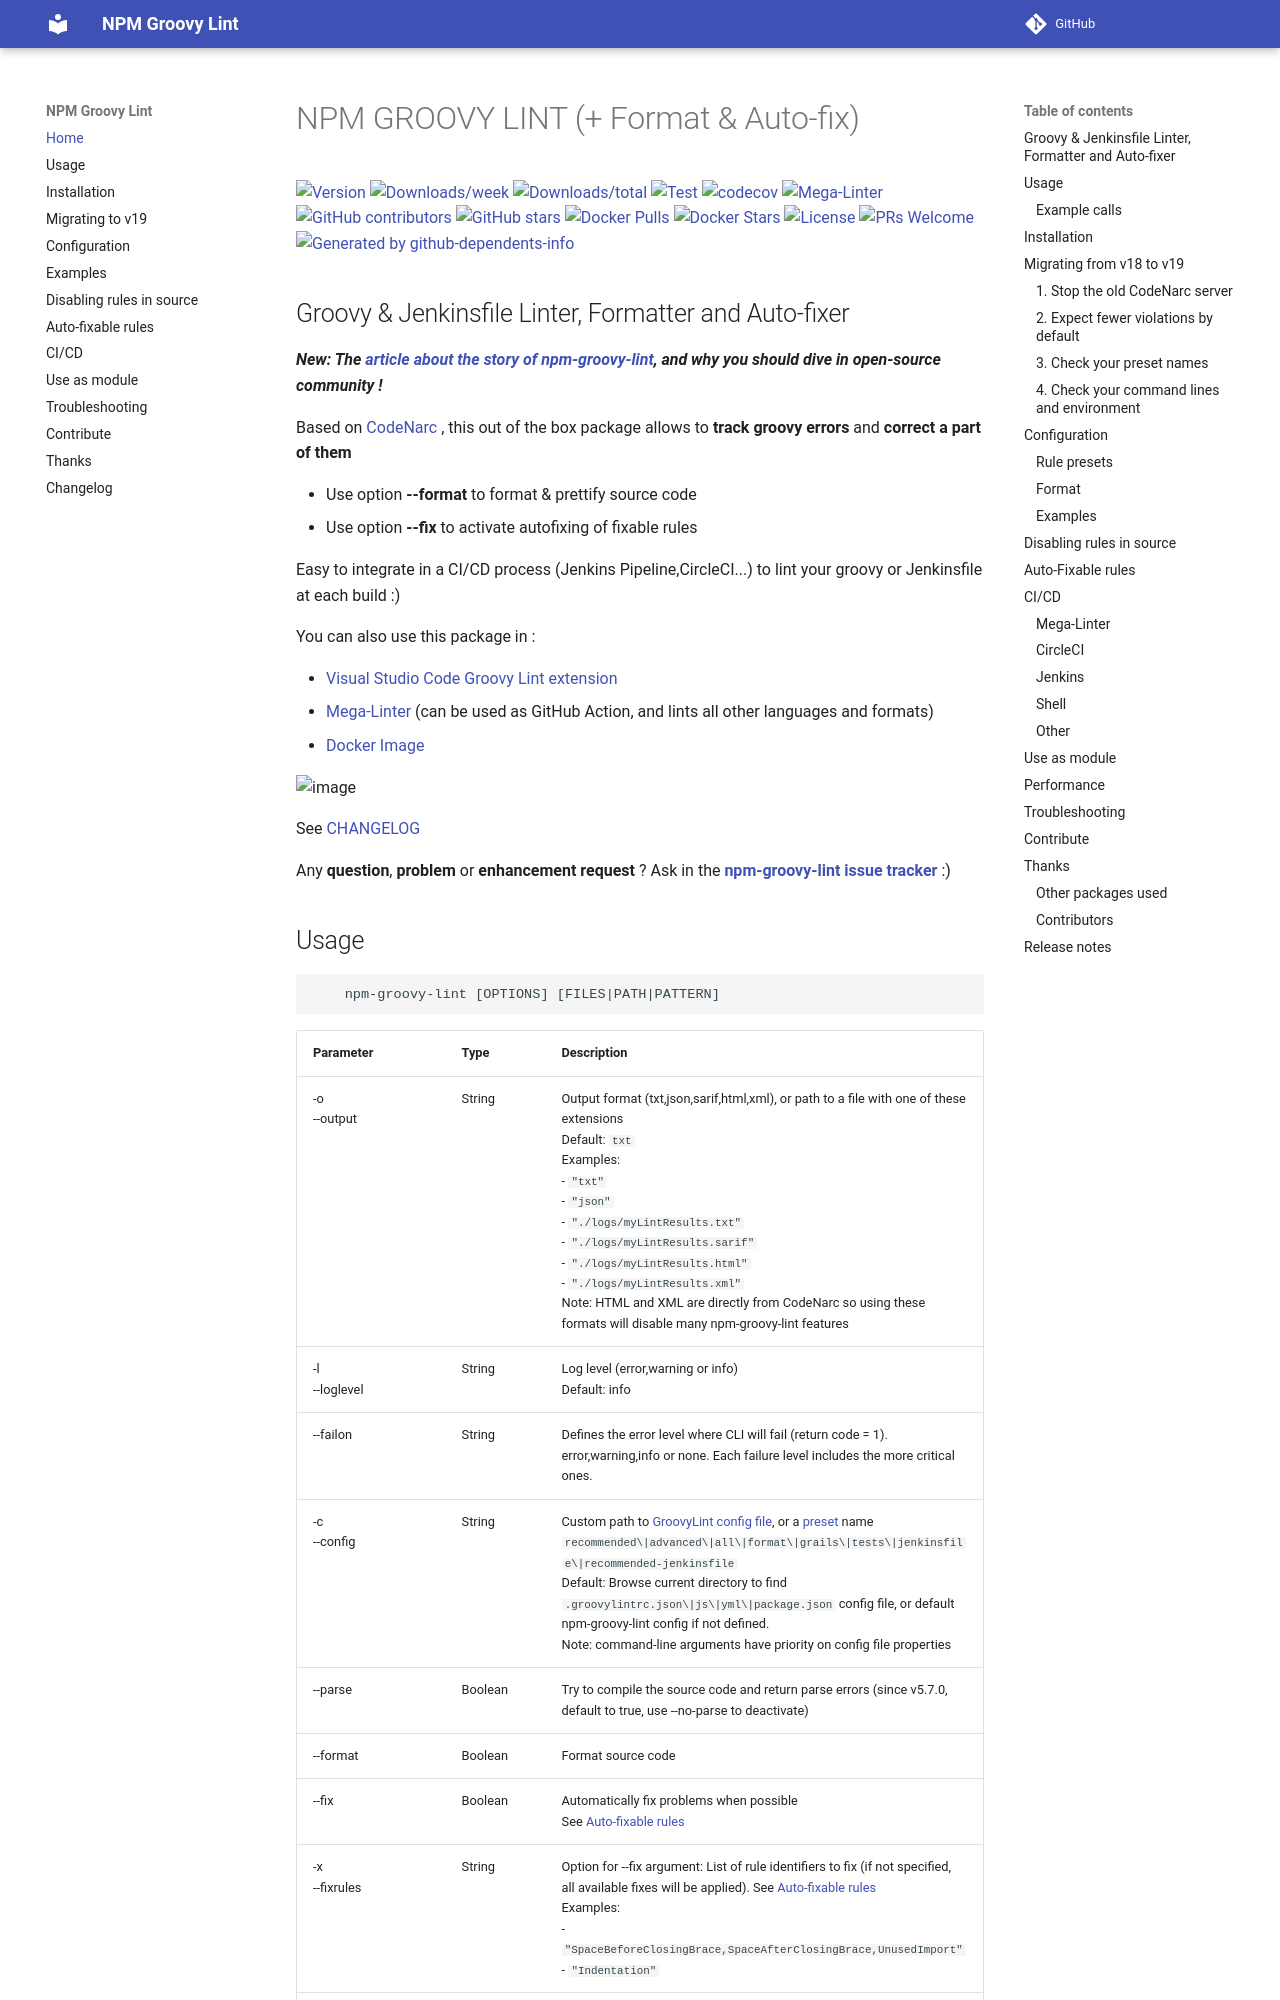

repository: nvuillam/npm-groovy-lint · page: index.html · generator: mkdocs

<!-- markdownlint-disable MD013 MD033 MD034 -->
# NPM GROOVY LINT (+ Format & Auto-fix)

[![Version](https://img.shields.io/npm/v/npm-groovy-lint.svg)](https://npmjs.org/package/npm-groovy-lint)
[![Downloads/week](https://img.shields.io/npm/dw/npm-groovy-lint.svg)](https://npmjs.org/package/npm-groovy-lint)
[![Downloads/total](https://img.shields.io/npm/dt/npm-groovy-lint.svg)](https://npmjs.org/package/npm-groovy-lint)
[![Test](https://github.com/nvuillam/npm-groovy-lint/workflows/Test/badge.svg?branch=master)](https://github.com/nvuillam/npm-groovy-lint/actions?query=workflow%3ATest+branch%3Amaster)
[![codecov](https://codecov.io/gh/nvuillam/npm-groovy-lint/branch/master/graph/badge.svg)](https://codecov.io/gh/nvuillam/npm-groovy-lint)
[![Mega-Linter](https://github.com/nvuillam/npm-groovy-lint/actions/workflows/mega-linter.yml/badge.svg?branch=main)](https://github.com/nvuillam/npm-groovy-lint/actions/workflows/mega-linter.yml)
[![GitHub contributors](https://img.shields.io/github/contributors/nvuillam/npm-groovy-lint.svg)](https://gitHub.com/nvuillam/npm-groovy-lint/graphs/contributors/)
[![GitHub stars](https://img.shields.io/github/stars/nvuillam/npm-groovy-lint?label=Star&maxAge=2592000)](https://github.com/nvuillam/npm-groovy-lint/stargazers)
[![Docker Pulls](https://img.shields.io/docker/pulls/nvuillam/npm-groovy-lint)](https://hub.docker.com/r/nvuillam/npm-groovy-lint)
[![Docker Stars](https://img.shields.io/docker/stars/nvuillam/npm-groovy-lint)](https://hub.docker.com/r/nvuillam/npm-groovy-lint)
[![License](https://img.shields.io/npm/l/npm-groovy-lint.svg)](https://github.com/nvuillam/npm-groovy-lint/blob/master/package.json)
[![PRs Welcome](https://img.shields.io/badge/PRs-welcome-brightgreen.svg?style=flat-square)](http://makeapullrequest.com)<!-- gh-dependents-info-used-by-start -->
[![Generated by github-dependents-info](https://img.shields.io/static/v1?label=Used%20by&message=71&color=informational&logo=slickpic)](https://github.com/nvuillam/npm-groovy-lint/blob/main/docs/github-dependents-info.md)<!-- gh-dependents-info-used-by-end -->

## Groovy & Jenkinsfile Linter, Formatter and Auto-fixer

***New: The [article about the story of npm-groovy-lint](https://nicolas.vuillamy.fr/a-groovy-journey-to-open-source-during-covid-19-npm-groovy-lint-8d88c7eecebc), and why you should dive in open-source community !***

Based on [CodeNarc](http://codenarc.github.io/CodeNarc/) , this out of the box package allows to **track groovy errors** and **correct a part of them**

- Use option **--format** to format & prettify source code
- Use option **--fix** to activate autofixing of fixable rules

Easy to integrate in a CI/CD process (Jenkins Pipeline,CircleCI...) to lint your groovy or Jenkinsfile at each build :)

You can also use this package in :

- [Visual Studio Code Groovy Lint extension](https://marketplace.visualstudio.com/items?itemName=NicolasVuillamy.vscode-groovy-lint)
- [Mega-Linter](https://nvuillam.github.io/mega-linter/) (can be used as GitHub Action, and lints all other languages and formats)
- [Docker Image](#other)

![image](https://github.com/nvuillam/npm-groovy-lint/raw/main/docs/assets/images/npm-groovy-lint-results.png)

See [CHANGELOG](https://github.com/nvuillam/npm-groovy-lint/blob/master/CHANGELOG.md)

Any **question**, **problem** or **enhancement request** ? Ask in the [**npm-groovy-lint issue tracker**](https://github.com/nvuillam/npm-groovy-lint/issues) :)
